Run: headless pygame with SDL's dummy video driver; simulated clock (each Clock.tick advances the game by its frame time, no real sleeping); random seed 0; keys injected as events and as key.get_pressed() state; no mouse input.
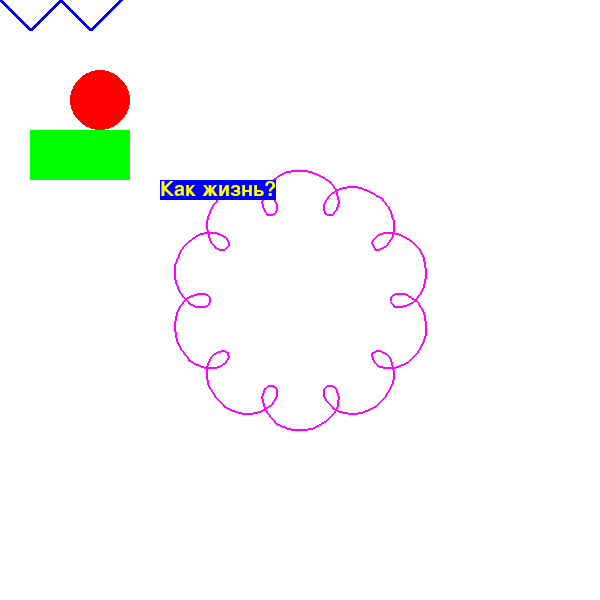
Frame 1 of 4 · flips 1–60 · no input
Frame 2 of 4 · flips 61–180 · tapped SPACE, RETURN · held RIGHT (→), D · screen unchanged from frame 1, image omitted
Frame 3 of 4 · flips 181–300 · held DOWN (↓), S · screen unchanged from frame 2, image omitted
Frame 4 of 4 · flips 301–420 · held LEFT (←), A, UP (↑), W · screen unchanged from frame 3, image omitted

The pygame program that drew these frames:

import pygame
import math

pygame.init()


def run_game():
    clock = pygame.time.Clock()
    FPS = 60

    # Цикл игры
    running = True
    while running:
        # Держим цикл на правильной скорости
        clock.tick(FPS)
        # Ввод процесса (события)
        for event in pygame.event.get():
            # проверяет закрытие окна
            if event.type == pygame.QUIT:
                running = False

        # Обновление
        # После отрисовки всего, переворачиваем экран
        pygame.display.flip()

    pygame.quit()


screan = pygame.display.set_mode([600, 600])
screan.fill([255, 255, 255])

# Значения
plotPoints = [[0, 0], [30, 30], [60, 0], [90, 30], [120, 0]]
plotPointsSin = []
R = 100
s = 10
d = 20

for i in range(360):
    t = 6.28 * i / 360
    x = 300 + ((R + s) * math.cos(t) - d * math.cos((R + s) / s * t))
    y = 300 + ((R + s) * math.sin(t) - d * math.sin((R + s) / s * t))
    plotPointsSin.append([x, y])
fontObj = pygame.font.SysFont("arial", 30)

# Фигуры
pygame.draw.circle(screan, [255, 0, 0], [100, 100], 30, 0)
pygame.draw.rect(screan, [0, 255, 0], [30, 130, 100, 50], 0)
pygame.draw.lines(screan, [0, 0, 255], False, plotPoints, 4)
pygame.draw.lines(screan, [255, 0, 255], False, plotPointsSin, 2)

# Текст
text = fontObj.render("Как жизнь?", True, (255, 255, 0), (0, 0, 255))
screan.blit(text, [160, 180])


run_game()
